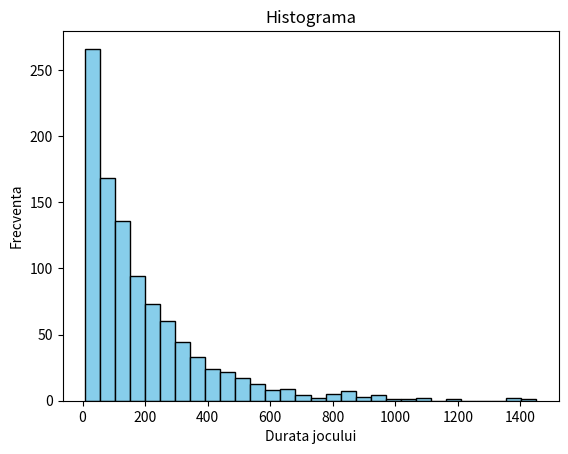

Python code for this plot:
import numpy as np
import matplotlib.pyplot as plt

def simulare_joc(m, M):
    bani = m
    pasi = 0
    while bani > 0 and bani < M:
        pasi += 1
        if np.random.rand() < 0.5:
            castig = np.random.randint(1, 11)
            bani += castig
        else:
            pierdere = np.random.randint(1, 11)
            bani -= pierdere
    return pasi, bani >= M

def simulare_multipla(num_simulari, m, M):
    victorii = 0
    durate_jocuri = []

    for i in range(num_simulari):
        pasi, castigat = simulare_joc(m, M)
        durate_jocuri.append(pasi)
        if castigat:
            victorii += 1

    probabilitate_castig = victorii / num_simulari
    return probabilitate_castig, durate_jocuri

m = 50
M = 200
num_simulari = 1000

probabilitate_castig, durate_jocuri = simulare_multipla(num_simulari, m, M)

print(probabilitate_castig)

plt.hist(durate_jocuri, bins=30, color='skyblue', edgecolor='black')
plt.xlabel('Durata jocului')
plt.ylabel('Frecventa')
plt.title('Histograma')
plt.show()
